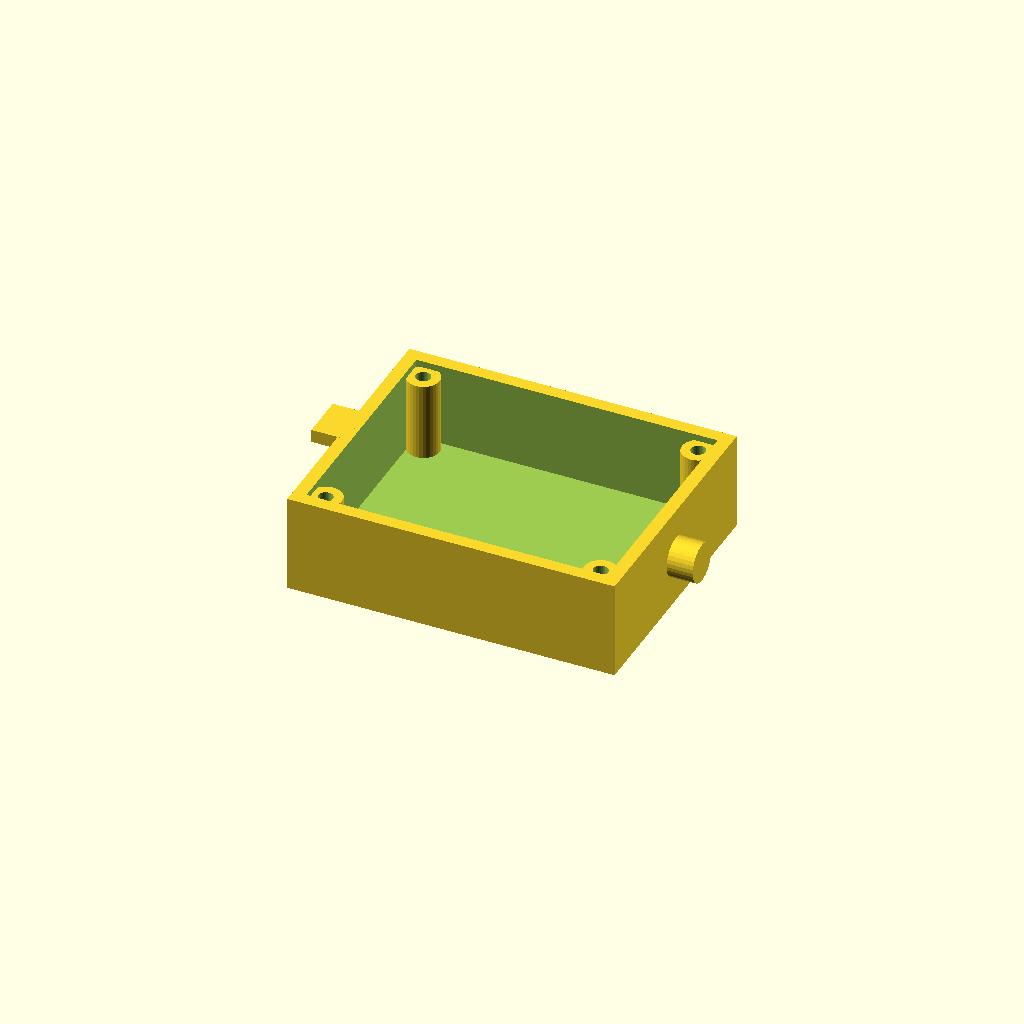
Cell 1: rendered with the file's own defaults.
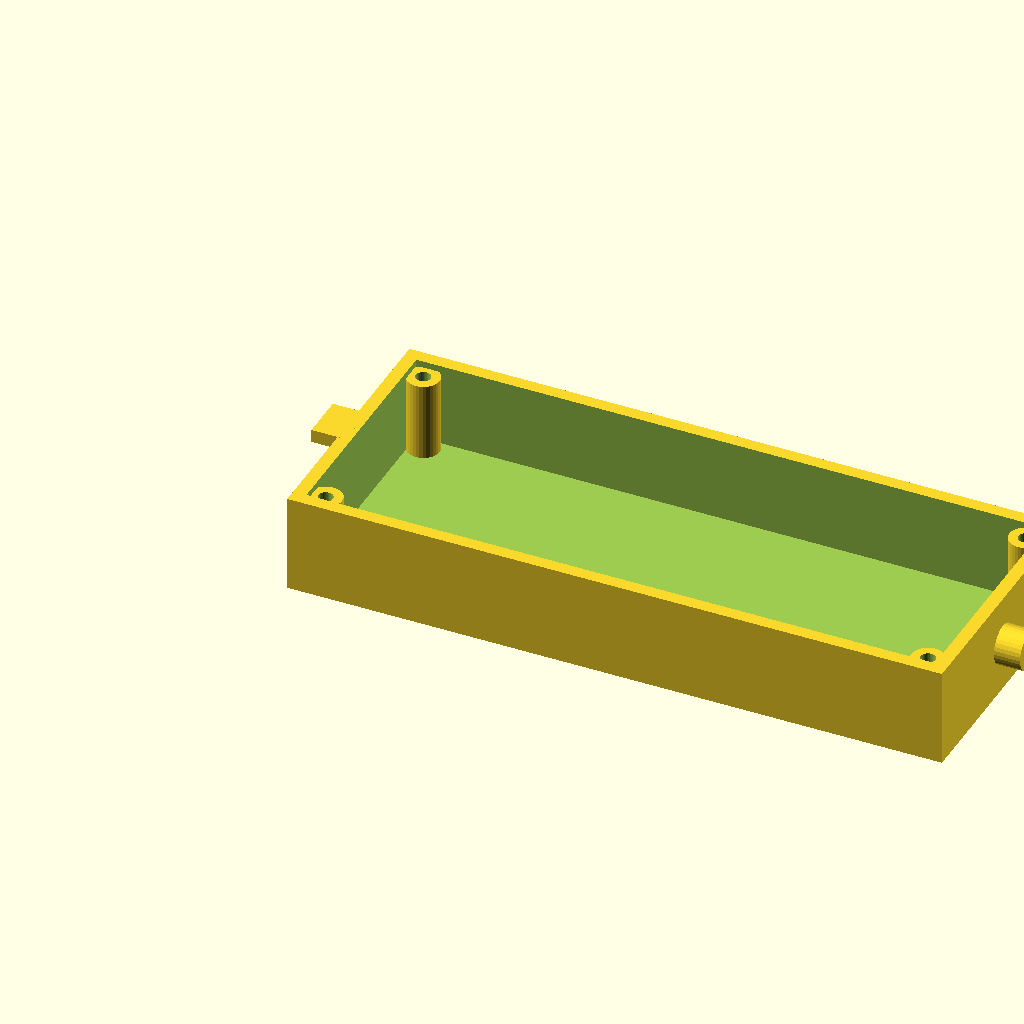
Cell 2: the same model with length = 200.
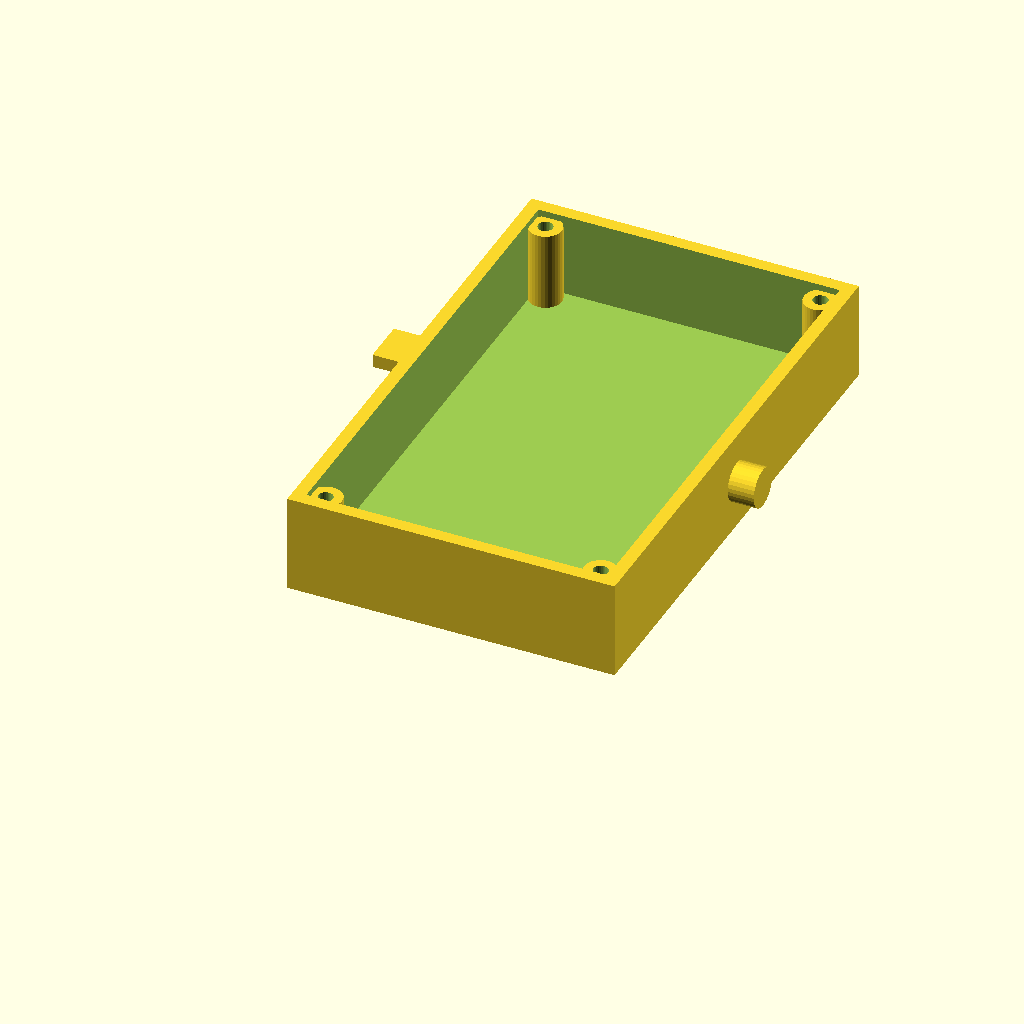
Cell 3 — width set to 160, the other parameters unchanged.
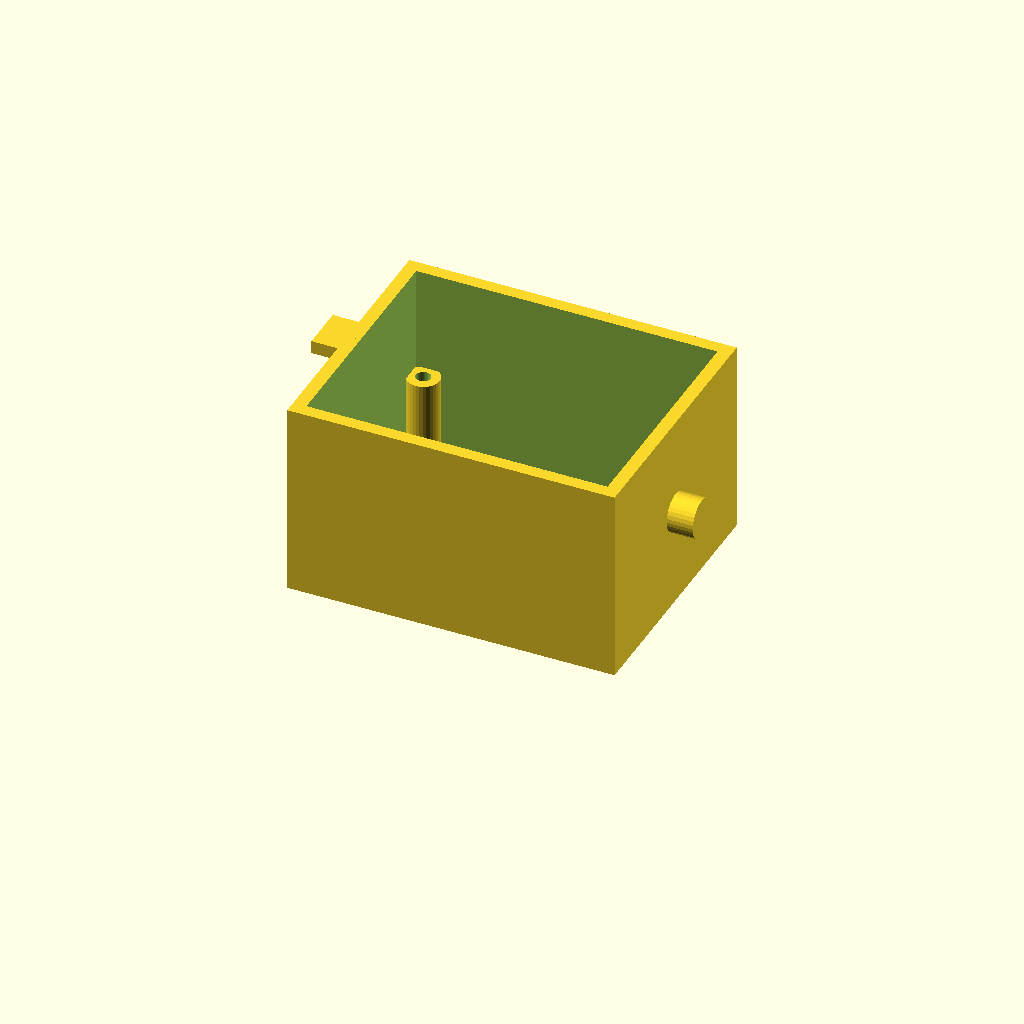
Cell 4: the same model with height = 60.
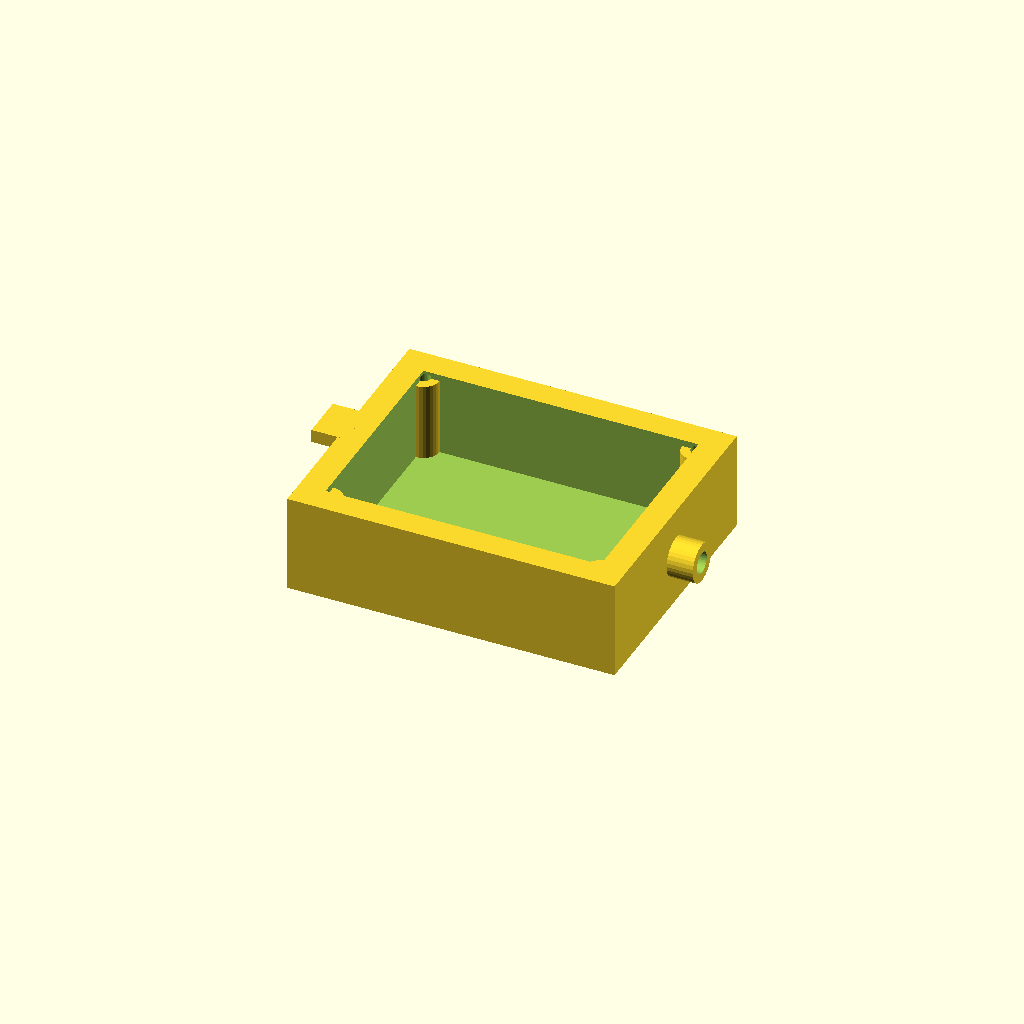
Cell 5: wall = 8 (everything else at default).
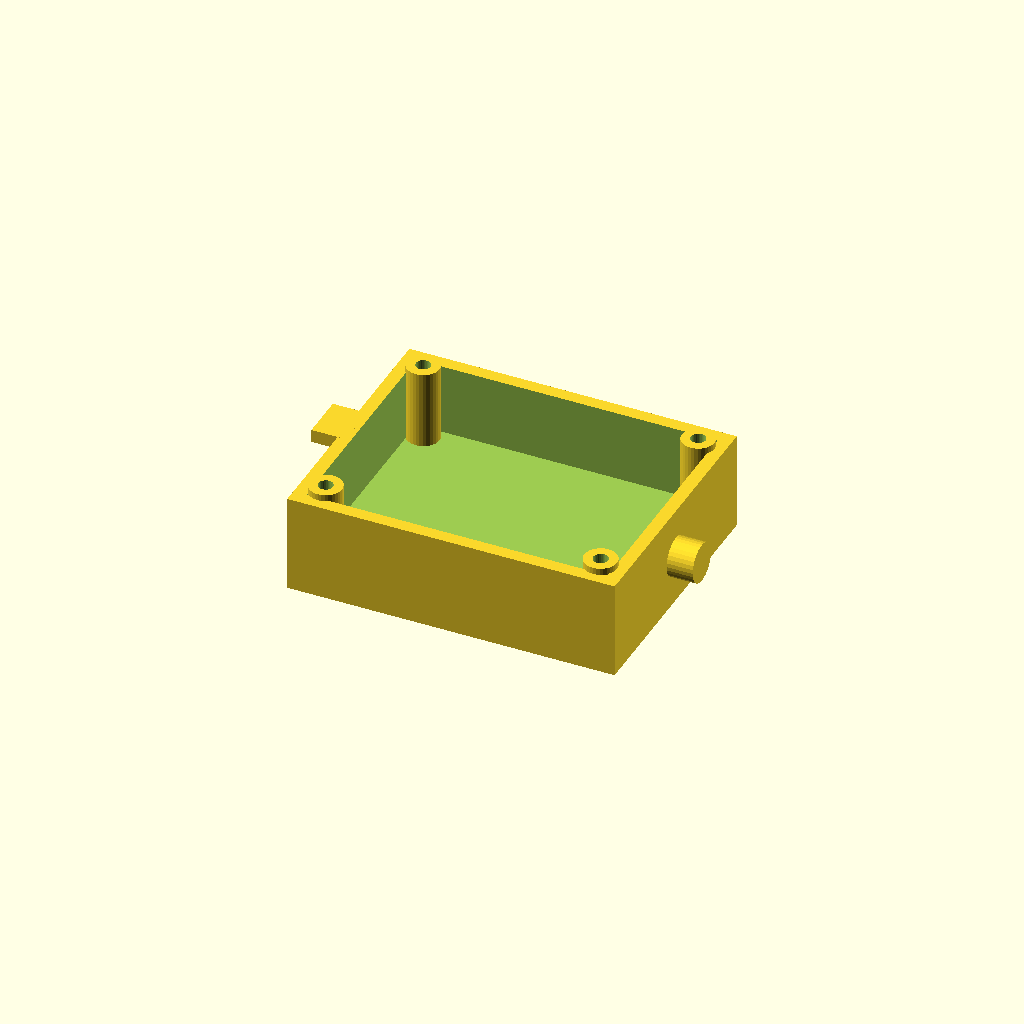
Cell 6: the same model with floor_t = 8.
All cells are drawn from one camera (rotation 55°, 0°, 25°, orthographic, colour scheme Cornfield), so only the parameter changes between them.
The OpenSCAD source (optional_data/data/gen2/enclosures/part_0052.scad):
$fn = 32;

// ----------------------------------------------------------------------
// Enclosure body: 100 x 80 x 30 mm, wall 4 mm
// ----------------------------------------------------------------------

// --- parameters (mm) ---
length = 100;             // outside length, X
width = 80;               // outside width, Y
height = 30;              // outside height, Z
wall = 4;                 // side wall thickness
floor_t = 4;              // floor thickness
boss_d = 10;              // corner boss diameter
boss_h = 24;              // corner boss height above the floor
boss_hole_d = 4.5;        // lid screw clearance in the boss
boss_lip = 8;             // boss centre inset from the corner
ear_w = 14;               // mounting ear width
ear_t = 4;                // mounting ear thickness
ear_ext = 8;              // mounting ear reach
ear_hole_d = 3.4;         // mounting ear drills
nipple_d = 12;            // cable gland boss diameter
nipple_h = 8;             // cable gland boss height
nipple_bore = 6.5;        // cable gland bore

module shell() {
  difference() {
    cube([length, width, height]);
    /* hollow, open at the top */
    translate([wall, wall, floor_t])
      cube([length - 2 * wall, width - 2 * wall, height]);
  }
}

module bosses() {
  /* corner bosses, sunk 1 mm into the floor */
  for (sx = [0, 1]) for (sy = [0, 1])
    translate([sx * (length - 2 * boss_lip) + boss_lip, sy * (width - 2 * boss_lip) + boss_lip, floor_t - 1])
      cylinder(h = boss_h + 1, d = boss_d);
}

module gland() {
  /* boss on the short wall, sunk 1 mm into it */
  translate([length - 1, width / 2, height * 0.5]) rotate([0, 90, 0])
    cylinder(h = nipple_h + 1, d = nipple_d);
}

module ears() {
  /* mounting ears on the short walls, sunk into the wall */
  for (sz = [0, 1])
    translate([-ear_ext, width / 2 - ear_w / 2, sz * (height - ear_t)])
      cube([ear_ext + 2.5, ear_w, ear_t]);
}

difference() {
  union() {
    shell();
    bosses();
    gland();
    ears();
  }
  /* boss screw holes */
  for (sx = [0, 1]) for (sy = [0, 1])
    translate([sx * (length - 2 * boss_lip) + boss_lip, sy * (width - 2 * boss_lip) + boss_lip, -1]) cylinder(h = floor_t + boss_h + 2, d = boss_hole_d);
  translate([length, width / 2, height * 0.5]) rotate([0, 90, 0]) translate([0, 0, -nipple_h - 2]) cylinder(h = nipple_h + wall + 4, d = nipple_bore);
  for (sz = [0, 1]) for (sx = [0, 1]) translate([-ear_ext - 1, width / 2 + (2 * sx - 1) * (ear_w / 2 - 3), sz * (height - ear_t) + ear_t / 2]) rotate([0, 90, 0]) cylinder(h = ear_ext + 2, d = ear_hole_d);
}
Parameter table extracted from the source (name, type, default, range or options):
length: number, default 100
width: number, default 80
height: number, default 30
wall: number, default 4
floor_t: number, default 4
boss_d: number, default 10
boss_h: number, default 24
boss_hole_d: number, default 4.5
boss_lip: number, default 8
ear_w: number, default 14
ear_t: number, default 4
ear_ext: number, default 8
ear_hole_d: number, default 3.4
nipple_d: number, default 12
nipple_h: number, default 8
nipple_bore: number, default 6.5
